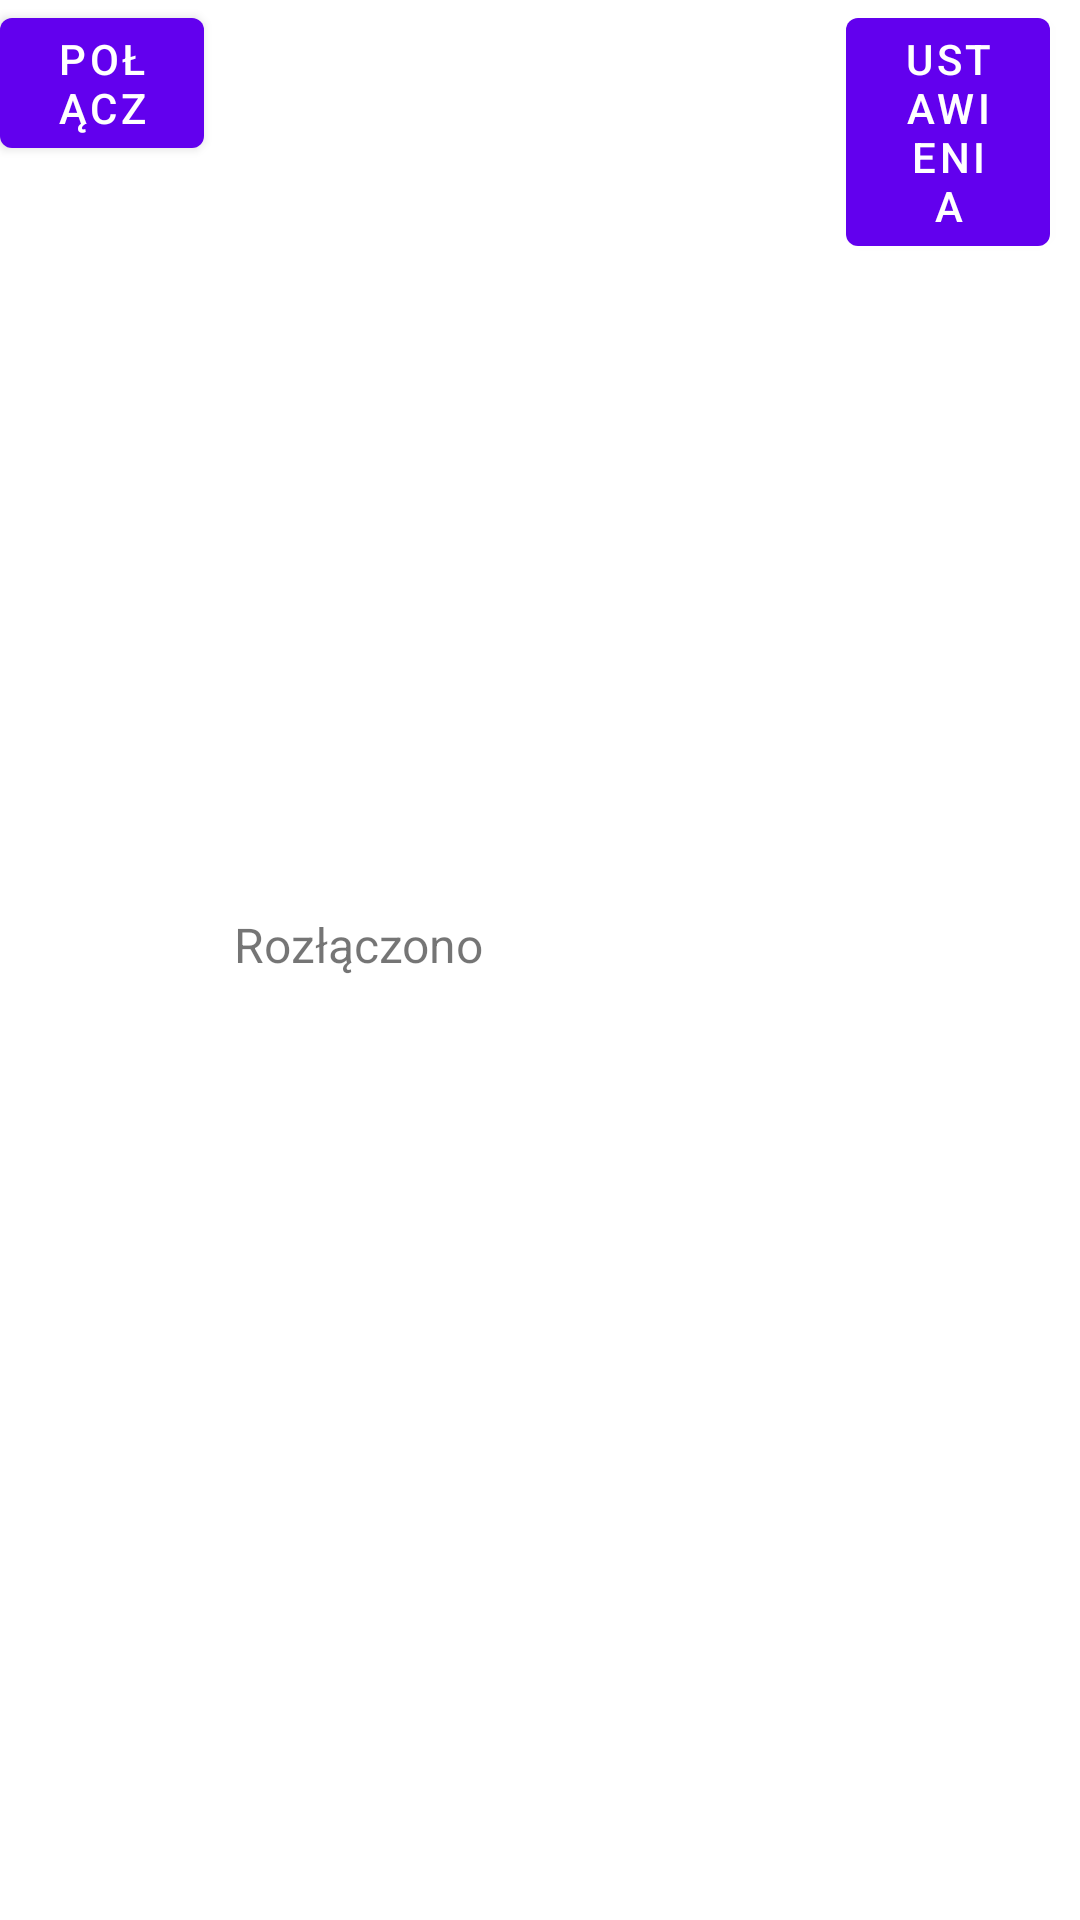

Here is an Android app screen rendered from its layout file. Give the layout XML and the strings, colors and styles it references.
<!-- AndroidManifest.xml: application theme Theme.RoboYtesApp01 -->
<!-- res/layout/ei_polaczenie.xml -->
<?xml version="1.0" encoding="utf-8"?>
<LinearLayout
    xmlns:android="http://schemas.android.com/apk/res/android"
    android:layout_width="match_parent"
    android:layout_height="wrap_content"
    android:orientation="horizontal">
    <com.google.android.material.button.MaterialButton
        android:id="@+id/btnPolaczRobot"
        style="@style/panelData_button"
        android:text="@string/btnPolaczRobot_polacz"
        android:layout_weight="1" />
    <TextView
        android:id="@+id/tvStatusRobot"
        style="@style/panelData_textView_param"
        android:text="@string/stateDisconnected"
        android:layout_marginBottom="5dp"
        android:layout_weight="3"/>

    <com.google.android.material.button.MaterialButton
        android:id="@+id/btnUstawieniaRobot"
        style="@style/panelData_button"
        android:text="@string/btnUstawieniaRobot"
        android:layout_weight="1" />
</LinearLayout>
<!-- resources referenced by this layout -->
<resources>
  <string name="btnPolaczRobot_polacz">Połącz</string>
  <string name="btnUstawieniaRobot">Ustawienia</string>
  <string name="stateDisconnected">Rozłączono</string>
  <style name="panelData_button">
          <item name="android:layout_width">0dp</item>
          <item name="android:layout_weight">1</item>
          <item name="android:layout_height">wrap_content</item>
          <item name="android:layout_marginEnd">10dp</item>
          <item name="android:layout_marginBottom">3dp</item>
          <item name="android:textAllCaps">true</item>
      </style>
  <style name="panelData_textView_param">
          <item name="android:layout_width">0dp</item>
          <item name="android:layout_weight">1</item>
          <item name="android:layout_height">wrap_content</item>
          <item name="android:layout_gravity">center_vertical</item>
          <item name="android:textSize">16sp</item>
      </style>
  <style name="Theme.RoboYtesApp01" parent="Theme.MaterialComponents.DayNight.NoActionBar">
          
          <item name="colorPrimary">@color/purple_500</item>
          <item name="colorPrimaryVariant">@color/purple_700</item>
          <item name="colorOnPrimary">@color/white</item>
          
          <item name="colorSecondary">@color/teal_200</item>
          <item name="colorSecondaryVariant">@color/teal_700</item>
          <item name="colorOnSecondary">@color/black</item>
          
          <item name="android:statusBarColor">?attr/colorPrimaryVariant</item>
          
      </style>
  <color name="purple_500">#FF6200EE</color>
  <color name="purple_700">#FF3700B3</color>
  <color name="white">#FFFFFFFF</color>
  <color name="teal_200">#FF03DAC5</color>
  <color name="teal_700">#FF018786</color>
  <color name="black">#FF000000</color>
</resources>
